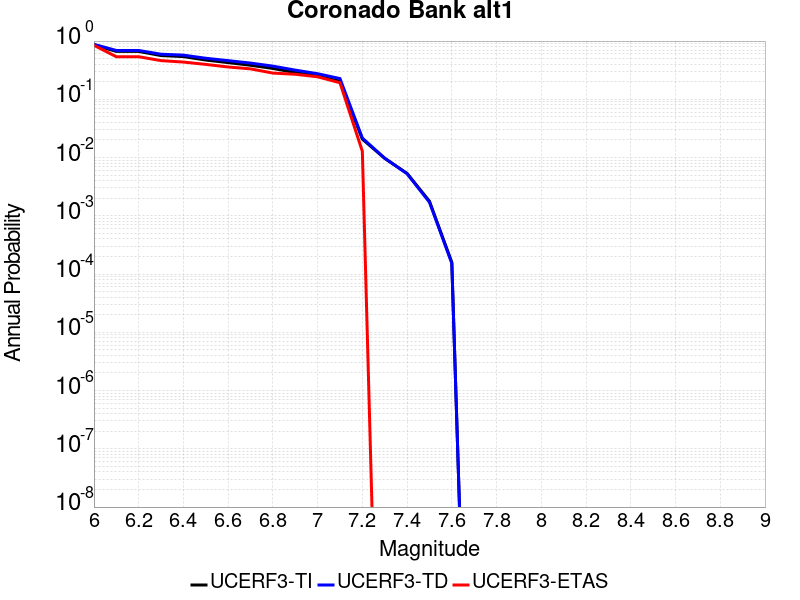

Values plotted in this chart, from the file beside it:
Magnitude, UCERF3-TI Prob, UCERF3-TD Prob, UCERF3-ETAS Prob
6.0, 0.8599, 0.8788, 0.8462
6.1, 0.664, 0.6895, 0.5385
6.2, 0.664, 0.6895, 0.5385
6.3, 0.5637, 0.5948, 0.4615
6.4, 0.5414, 0.5736, 0.4359
6.5, 0.4725, 0.5067, 0.3974
6.6, 0.4266, 0.4612, 0.359
6.7, 0.3842, 0.4189, 0.3333
6.8, 0.3389, 0.3712, 0.2821
6.9, 0.288, 0.317, 0.2692
7.0, 0.249, 0.2751, 0.2436
7.1, 0.2044, 0.2271, 0.1923
7.2, 0.02072, 0.02162, 0.01282
7.3, 0.009682, 0.009766, 0.0
7.4, 0.005349, 0.005267, 0.0
7.5, 0.001784, 0.001713, 0.0
7.6, 1.5906715E-4, 1.5283578E-4, 0.0
